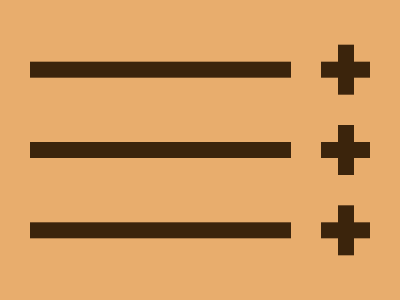

Recreate this image using only HTML and CSS.

<!DOCTYPE html>
<html>

<head>
    <meta charset='utf-8'>
    <meta http-equiv='X-UA-Compatible' content='IE=edge'>
    <title>CSS Battle Daily Target Solution - October 25, 2025</title>
    <meta name='viewport' content='width=device-width, initial-scale=1'>
    <style>
        * {
            margin: 0;
            padding: 0;
        }

        body {
            min-height: 100vh;
            background: radial-gradient(#E8AD6D, #3B240C);
            display: grid;
            place-items: center;
        }

        .wrapper {
            height: 300px;
            width: 400px;
            position: relative;
            overflow: hidden;

            * {
                position: absolute;
                background: #3B240C;
                color: #E8AD6D;
                box-shadow: 0 85q#3B240C, 0 -85q#3B240C, var(--a);
            }
        }

        p {
            margin: 142px 30px;
            height: 16px;
            width: 340px;
            --a: 0 0 0 2in;
        }

        p+p {
            height: 50px;
            width: 16px;
            margin: 125px 338px;
            --a: -40px 0 0 7px, -40px -80px 0 7px, -40px 80px 0 7px
        }
    </style>
</head>

<body>
    <div class="wrapper">
        <p></p>
        <p></p>
    </div>
</body>

</html>
